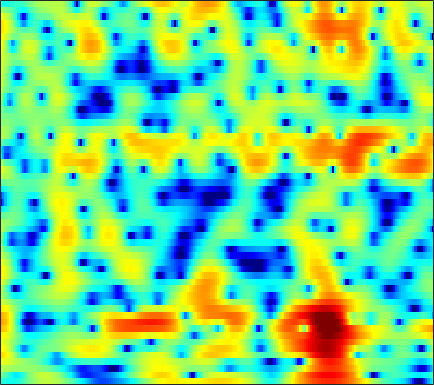

The table this chart was drawn from, first rows:
-3.3932, -3.4892, -3.6693, -3.8828, -4.0313, -4.1479, -4.1144, -3.9563, -3.5759, -3.0208, -2.3437, -1.8, -1.0726, -0.38752, 0.085277, 0.65226, 1.1389, 1.4448, 1.7802, 2.018, 2.167, 2.2257, 2.2261, 2.1462
-0.801, -1.165, -1.81, -2.627, -3.327, -4.287, -5.081, -5.379, -5.187, -4.375, -3.236, -2.337, -1.205, -0.2137, 0.4249, 1.137, 1.693, 2.015, 2.324, 2.504, 2.559, 2.524, 2.377, 2.117
1.714, 1.658, 1.54, 1.386, 1.26, 1.09, 0.9337, 0.8357, 0.7366, 0.68, 0.6559, 0.6553, 0.6613, 0.6627, 0.6508, 0.6035, 0.5149, 0.4143, 0.2273, -0.01725, -0.3194, -0.5845, -0.9817, -1.425
3.777, 3.689, 3.501, 3.24, 3.006, 2.651, 2.267, 1.968, 1.572, 1.197, 0.8541, 0.6237, 0.3518, 0.09959, -0.08895, -0.3651, -0.7039, -1.017, -1.546, -2.226, -3.084, -3.855, -5.047, -6.359
5.753, 5.505, 5.003, 4.321, 3.673, 2.623, 1.352, 0.2556, -1.345, -2.944, -4.165, -4.542, -4.245, -3.414, -2.721, -1.922, -1.367, -1.134, -1.075, -1.311, -1.857, -2.494, -3.649, -5.13
4.791, 4.48, 3.88, 3.049, 2.255, 0.9558, -0.6599, -2.11, -4.391, -6.963, -9.031, -9.303, -7.944, -6.041, -4.774, -3.412, -2.394, -1.819, -1.251, -0.8843, -0.6627, -0.5696, -0.4945, -0.4406
3.862, 3.616, 3.151, 2.529, 1.969, 1.139, 0.2258, -0.4768, -1.388, -2.195, -2.821, -3.142, -3.366, -3.372, -3.27, -3.043, -2.752, -2.506, -2.168, -1.837, -1.508, -1.275, -0.9713, -0.6676
4.93, 4.7, 4.232, 3.586, 2.995, 2.077, 1.034, 0.2078, -0.9135, -2.007, -3, -3.627, -4.263, -4.629, -4.743, -4.703, -4.487, -4.257, -3.898, -3.518, -3.12, -2.802, -2.354, -1.889
7.035, 6.737, 6.102, 5.185, 4.302, 2.877, 1.147, -0.361, -2.676, -5.345, -8.289, -10.45, -12.4, -12.39, -11.51, -10.07, -8.858, -8.149, -7.471, -7.012, -6.693, -6.486, -6.118, -5.482
8.136, 7.77, 6.989, 5.863, 4.784, 2.988, 0.7399, -1.312, -4.566, -8.554, -13.3, -17.16, -20.59, -20.02, -18.23, -15.4, -13, -11.75, -10.98, -11.18, -12.84, -15.54, -24.06, -19.77
7.555, 7.191, 6.463, 5.455, 4.509, 2.978, 1.131, -0.4687, -2.886, -5.667, -8.841, -11.43, -14.81, -16.4, -15.4, -12.88, -10.59, -9.308, -8.177, -7.559, -7.324, -7.26, -7.175, -6.649
5.308, 5.02, 4.476, 3.757, 3.114, 2.147, 1.068, 0.2209, -0.9497, -2.091, -3.133, -3.793, -4.458, -4.801, -4.848, -4.658, -4.295, -3.972, -3.513, -3.063, -2.686, -2.386, -2.009, -1.686
2.911, 2.595, 2.043, 1.38, 0.8397, 0.112, -0.5633, -1.02, -1.525, -1.886, -2.114, -2.211, -2.24, -2.164, -2.047, -1.837, -1.572, -1.353, -1.032, -0.7133, -0.3914, -0.172, 0.1217, 0.3898
1.547, 0.9227, -0.1451, -1.434, -2.489, -3.863, -4.9, -5.262, -5.117, -4.519, -3.762, -3.194, -2.501, -1.897, -1.502, -1.036, -0.6244, -0.3303, 0.03139, 0.3791, 0.7309, 0.9759, 1.293, 1.606
1.9, 0.924, -0.8134, -3.204, -5.627, -10.44, -20.91, -24.64, -12.46, -8.073, -5.547, -4.248, -2.994, -2.11, -1.618, -1.133, -0.7822, -0.5758, -0.3451, -0.1011, 0.2097, 0.5122, 0.9849, 1.524
3.782, 2.964, 1.647, 0.1094, -1.125, -2.72, -3.947, -4.449, -4.497, -4.119, -3.574, -3.164, -2.709, -2.389, -2.263, -2.259, -2.468, -2.78, -3.339, -3.931, -4.222, -3.982, -2.942, -1.438
5.191, 4.553, 3.563, 2.441, 1.546, 0.3294, -0.8532, -1.682, -2.675, -3.477, -4.007, -4.222, -4.292, -4.223, -4.177, -4.279, -4.732, -5.423, -7.075, -10.18, -17.39, -24.75, -11.37, -5.675
5.233, 4.619, 3.637, 2.466, 1.453, -0.09067, -1.905, -3.474, -5.917, -8.751, -11.52, -12.35, -11.03, -8.854, -7.473, -6.114, -5.255, -4.889, -4.678, -4.602, -4.394, -3.949, -2.845, -1.406
4.057, 3.449, 2.472, 1.306, 0.2982, -1.246, -3.063, -4.646, -7.138, -10.14, -13.07, -13.88, -12.22, -9.701, -8.045, -6.244, -4.832, -3.956, -2.962, -2.079, -1.21, -0.577, 0.2625, 1.104
2.429, 1.786, 0.8065, -0.2829, -1.151, -2.345, -3.553, -4.451, -5.561, -6.478, -7.122, -7.343, -7.253, -6.779, -6.246, -5.386, -4.415, -3.653, -2.618, -1.594, -0.607, 0.121, 1.017, 1.831
0.9479, 0.0364, -1.304, -2.676, -3.635, -4.714, -5.507, -5.955, -6.42, -6.806, -7.161, -7.394, -7.574, -7.549, -7.33, -6.724, -5.774, -4.904, -3.588, -2.244, -0.9516, -0.03687, 1.113, 2.131
-0.155, -1.74, -4.41, -7.823, -10.59, -12.6, -11.41, -10.08, -8.95, -8.628, -8.961, -9.641, -11.15, -13.12, -14.28, -13.7, -11.07, -8.91, -6.348, -4.163, -2.215, -0.9257, 0.634, 2.026
0.4934, -0.9925, -3.512, -6.659, -9.103, -10.77, -9.779, -8.645, -7.652, -7.461, -8.005, -8.945, -10.97, -13.84, -15.95, -15.81, -12.91, -10.83, -8.551, -6.652, -4.786, -3.281, -1.267, 0.6571
1.863, 1.181, 0.1921, -0.799, -1.472, -2.195, -2.691, -2.968, -3.327, -3.756, -4.404, -5.008, -5.936, -6.922, -7.631, -8.464, -9.308, -10.12, -11.83, -13.97, -13.57, -10.35, -5.788, -2.221
1.292, 1.102, 0.8167, 0.4992, 0.246, -0.1059, -0.4723, -0.7769, -1.237, -1.758, -2.385, -2.891, -3.629, -4.421, -5.067, -5.979, -7.031, -7.98, -9.418, -10.54, -10.16, -8.268, -5.101, -2.211
-1.278, -1.063, -0.8083, -0.6043, -0.4988, -0.4522, -0.5492, -0.7087, -1.05, -1.554, -2.163, -2.706, -3.476, -4.247, -4.748, -5.263, -5.517, -5.508, -5.191, -4.571, -3.556, -2.652, -1.249, 0.1958
-5.891, -4.999, -3.801, -2.756, -2.131, -1.542, -1.238, -1.201, -1.409, -1.921, -2.76, -3.612, -5.051, -6.765, -8.039, -9.118, -8.683, -7.486, -5.551, -3.669, -1.94, -0.7646, 0.6327, 1.868
-14.2, -10.68, -7.351, -5.036, -3.785, -2.612, -1.905, -1.661, -1.689, -2.112, -2.985, -3.966, -5.859, -8.714, -11.94, -17.96, -14.9, -10.37, -6.259, -3.347, -1.212, 0.09156, 1.518, 2.653
-11.34, -9.346, -6.953, -5.05, -3.946, -2.846, -2.14, -1.835, -1.702, -1.851, -2.238, -2.673, -3.388, -4.149, -4.617, -4.855, -4.461, -3.783, -2.593, -1.312, -0.06528, 0.7779, 1.767, 2.574
-5.523, -4.801, -3.844, -3, -2.467, -1.919, -1.558, -1.397, -1.311, -1.347, -1.464, -1.591, -1.758, -1.878, -1.906, -1.806, -1.534, -1.225, -0.6919, -0.07625, 0.5769, 1.054, 1.645, 2.15
-1.199, -0.9879, -0.7624, -0.6072, -0.5396, -0.5403, -0.6256, -0.7453, -0.9508, -1.178, -1.396, -1.511, -1.591, -1.565, -1.481, -1.31, -1.08, -0.8706, -0.5259, -0.1036, 0.3471, 0.7154, 1.211, 1.666
2.184, 2.009, 1.715, 1.349, 1.009, 0.4716, -0.1835, -0.752, -1.586, -2.416, -3.074, -3.353, -3.386, -3.111, -2.809, -2.432, -2.16, -2.03, -1.933, -1.815, -1.442, -0.966, -0.11, 0.8323
3.637, 3.132, 2.426, 1.694, 1.083, 0.1632, -1.013, -2.147, -4.127, -6.819, -10.16, -11.93, -10.31, -7.394, -5.794, -4.496, -4.074, -4.343, -5.53, -7.732, -9.334, -7.989, -4.269, -1.113
1.181, 0.2002, -0.9201, -1.774, -2.225, -2.721, -3.338, -4.023, -5.399, -7.449, -9.983, -10.99, -9.771, -7.307, -5.806, -4.533, -4.105, -4.339, -5.276, -7.108, -8.183, -7.061, -3.806, -0.7968
-4.731, -7.515, -11.73, -12.49, -10.4, -7.984, -6.501, -5.87, -5.457, -5.349, -5.149, -4.946, -4.441, -3.812, -3.274, -2.64, -2.201, -1.988, -1.827, -1.573, -1.208, -0.7104, 0.2058, 1.296
-5.284, -7.401, -10.08, -10.71, -9.7, -8.04, -6.846, -6.238, -5.641, -5.047, -4.393, -3.866, -3.073, -2.266, -1.713, -1.079, -0.5644, -0.2686, -0.03015, 0.1875, 0.3745, 0.5856, 0.958, 1.513
-1.097, -1.601, -2.344, -3.025, -3.515, -4.219, -5.104, -5.923, -6.969, -7.242, -6.269, -4.902, -3.022, -1.403, -0.4562, 0.4527, 0.9804, 1.128, 1.059, 0.5899, -0.05229, -0.618, -1.127, -0.9388
1.719, 1.637, 1.242, 0.5599, -0.1633, -1.539, -3.576, -5.836, -10.85, -18.86, -10.91, -6.436, -2.775, -0.468, 0.7002, 1.705, 2.127, 2.088, 1.561, 0.3368, -1.847, -4.574, -11.74, -17.97
1.352, 1.356, 1.169, 0.7421, 0.2858, -0.4973, -1.434, -2.175, -2.967, -3.243, -2.839, -2.139, -1.06, -0.04812, 0.5475, 1.083, 1.302, 1.25, 0.8363, 0.1261, -0.9311, -1.828, -2.804, -2.921
0.4584, 0.4299, 0.3152, 0.1106, -0.08602, -0.3596, -0.6231, -0.7803, -0.8963, -0.8842, -0.7236, -0.5138, -0.1914, 0.127, 0.3362, 0.522, 0.6036, 0.5797, 0.4311, 0.2273, -0.03226, -0.2042, -0.3317, -0.3205
0.01303, -0.1404, -0.3751, -0.5737, -0.6818, -0.7391, -0.7019, -0.615, -0.4552, -0.2522, -0.03263, 0.1069, 0.2703, 0.3769, 0.421, 0.431, 0.3815, 0.3285, 0.2828, 0.2244, 0.2237, 0.2524, 0.3224, 0.4071
-0.2022, -0.7822, -1.572, -2.172, -2.361, -2.22, -1.712, -1.218, -0.5441, 0.04434, 0.4836, 0.6984, 0.8376, 0.8116, 0.6821, 0.4077, 0.06223, -0.1804, -0.3938, -0.4166, -0.2034, 0.0667, 0.4839, 0.8907
-0.0802, -1.752, -4.708, -8.383, -9.862, -7.521, -4.312, -2.457, -0.6398, 0.5836, 1.344, 1.671, 1.773, 1.512, 1.067, 0.1196, -1.202, -2.377, -3.832, -4.092, -2.923, -1.619, 0.02775, 1.319
1.053, -0.6017, -3.357, -6.322, -7.413, -6.062, -3.644, -2.091, -0.4984, 0.6264, 1.356, 1.666, 1.746, 1.404, 0.8326, -0.4842, -2.673, -5.25, -11.17, -14.98, -7.228, -3.677, -0.6609, 1.248
1.992, 1.093, -0.13, -1.204, -1.795, -2.203, -2.207, -2.007, -1.569, -1.022, -0.4629, -0.1179, 0.2064, 0.2941, 0.1753, -0.2301, -0.8818, -1.423, -1.974, -1.957, -1.322, -0.5987, 0.434, 1.284
2.482, 1.706, 0.5416, -0.7379, -1.761, -3.131, -4.379, -5.016, -5.148, -4.423, -3.236, -2.321, -1.252, -0.4297, 0.01006, 0.4031, 0.6213, 0.7233, 0.8551, 1.003, 1.219, 1.408, 1.648, 1.811
2.774, 2.002, 0.7092, -0.957, -2.544, -5.375, -9.725, -15.42, -20.85, -10.93, -6.314, -4.087, -2.022, -0.6078, 0.164, 0.8942, 1.385, 1.627, 1.832, 1.942, 2.008, 2.034, 2.013, 1.945
2.789, 2.204, 1.204, -0.06936, -1.198, -2.917, -4.709, -5.782, -6.151, -5.141, -3.553, -2.365, -1.023, -0.00591, 0.5615, 1.075, 1.346, 1.42, 1.372, 1.238, 1.042, 0.8933, 0.7412, 0.6474
2.79, 2.432, 1.808, 1.064, 0.4885, -0.2206, -0.7623, -1.001, -1.022, -0.7458, -0.2788, 0.1381, 0.6485, 1.04, 1.201, 1.226, 0.9921, 0.6628, 0.01179, -0.7944, -1.69, -2.29, -2.749, -2.73
3.145, 2.761, 2.038, 1.214, 0.6286, 0.05239, -0.1517, -0.04447, 0.3419, 0.8655, 1.424, 1.775, 2.116, 2.256, 2.191, 1.852, 1.172, 0.3942, -1.044, -3.141, -6.095, -9.032, -12.67, -10.71
3.859, 3.055, 1.454, -0.7508, -2.715, -4.878, -4.633, -3.119, -0.9756, 0.742, 1.986, 2.617, 3.149, 3.323, 3.248, 2.84, 2.098, 1.276, -0.1761, -2.147, -4.676, -6.792, -8.738, -7.949
4.511, 3.48, 1.514, -1.36, -4.326, -8.775, -7.865, -4.857, -1.772, 0.2822, 1.589, 2.25, 2.767, 2.935, 2.857, 2.492, 1.854, 1.229, 0.1977, -0.9125, -1.951, -2.554, -3.033, -3.033
5.126, 4.398, 3.237, 1.936, 0.995, 0.01304, -0.4507, -0.4433, -0.1646, 0.2153, 0.5604, 0.7967, 0.9647, 0.9781, 0.8302, 0.4285, -0.2795, -0.9852, -2.169, -3.491, -4.671, -5.229, -5.281, -4.594
5.786, 5.249, 4.402, 3.452, 2.71, 1.719, 0.7618, 0.08075, -0.7176, -1.346, -1.662, -1.734, -1.611, -1.436, -1.384, -1.563, -2.162, -2.993, -4.708, -7.482, -12.38, -18.83, -15.43, -8.911
5.74, 5.234, 4.413, 3.433, 2.576, 1.233, -0.3851, -1.853, -4.175, -6.746, -8.512, -8.275, -6.409, -4.554, -3.504, -2.678, -2.42, -2.618, -3.359, -4.601, -5.988, -6.63, -6.122, -4.377
4.117, 3.633, 2.881, 1.977, 1.165, -0.1396, -1.813, -3.409, -6.228, -10.28, -14.49, -13.16, -8.72, -5.608, -4.016, -2.561, -1.683, -1.28, -1.024, -0.9654, -0.9127, -0.8029, -0.4582, 0.06139
1.084, 0.6633, 0.1331, -0.4059, -0.8389, -1.488, -2.256, -2.883, -3.75, -4.442, -4.699, -4.516, -3.795, -2.792, -2.034, -1.139, -0.4332, -0.02202, 0.3989, 0.7224, 0.9635, 1.135, 1.357, 1.586
-3.516, -3.978, -4.027, -3.701, -3.423, -3.183, -3.07, -3.026, -2.939, -2.721, -2.365, -1.946, -1.325, -0.646, -0.1557, 0.4201, 0.8922, 1.139, 1.375, 1.524, 1.607, 1.654, 1.703, 1.782
